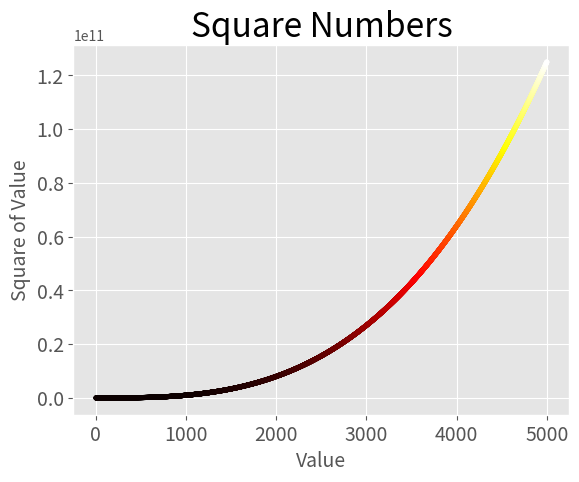

Here is the Python script that generated this plot:
import matplotlib.pyplot as plt

x_values = list(range(1, 5001))
y_values = [x**3 for x in x_values]

plt.style.use('ggplot')
fig, ax = plt.subplots()
ax.scatter(x_values, y_values, c=y_values, cmap=plt.cm.hot, s=10)

# Назначение заголовка диаграммы и меток осей.
ax.set_title("Square Numbers", fontsize=24)
ax.set_xlabel("Value", fontsize=14)
ax.set_ylabel("Square of Value", fontsize=14)

# Назначение диапазона для каждой оси.
#ax.axis([0, 250, 0, 10000000])

# Назначение размера шрифта делений на осях.
ax.tick_params(axis='both', which='major', labelsize=14)

plt.show()
